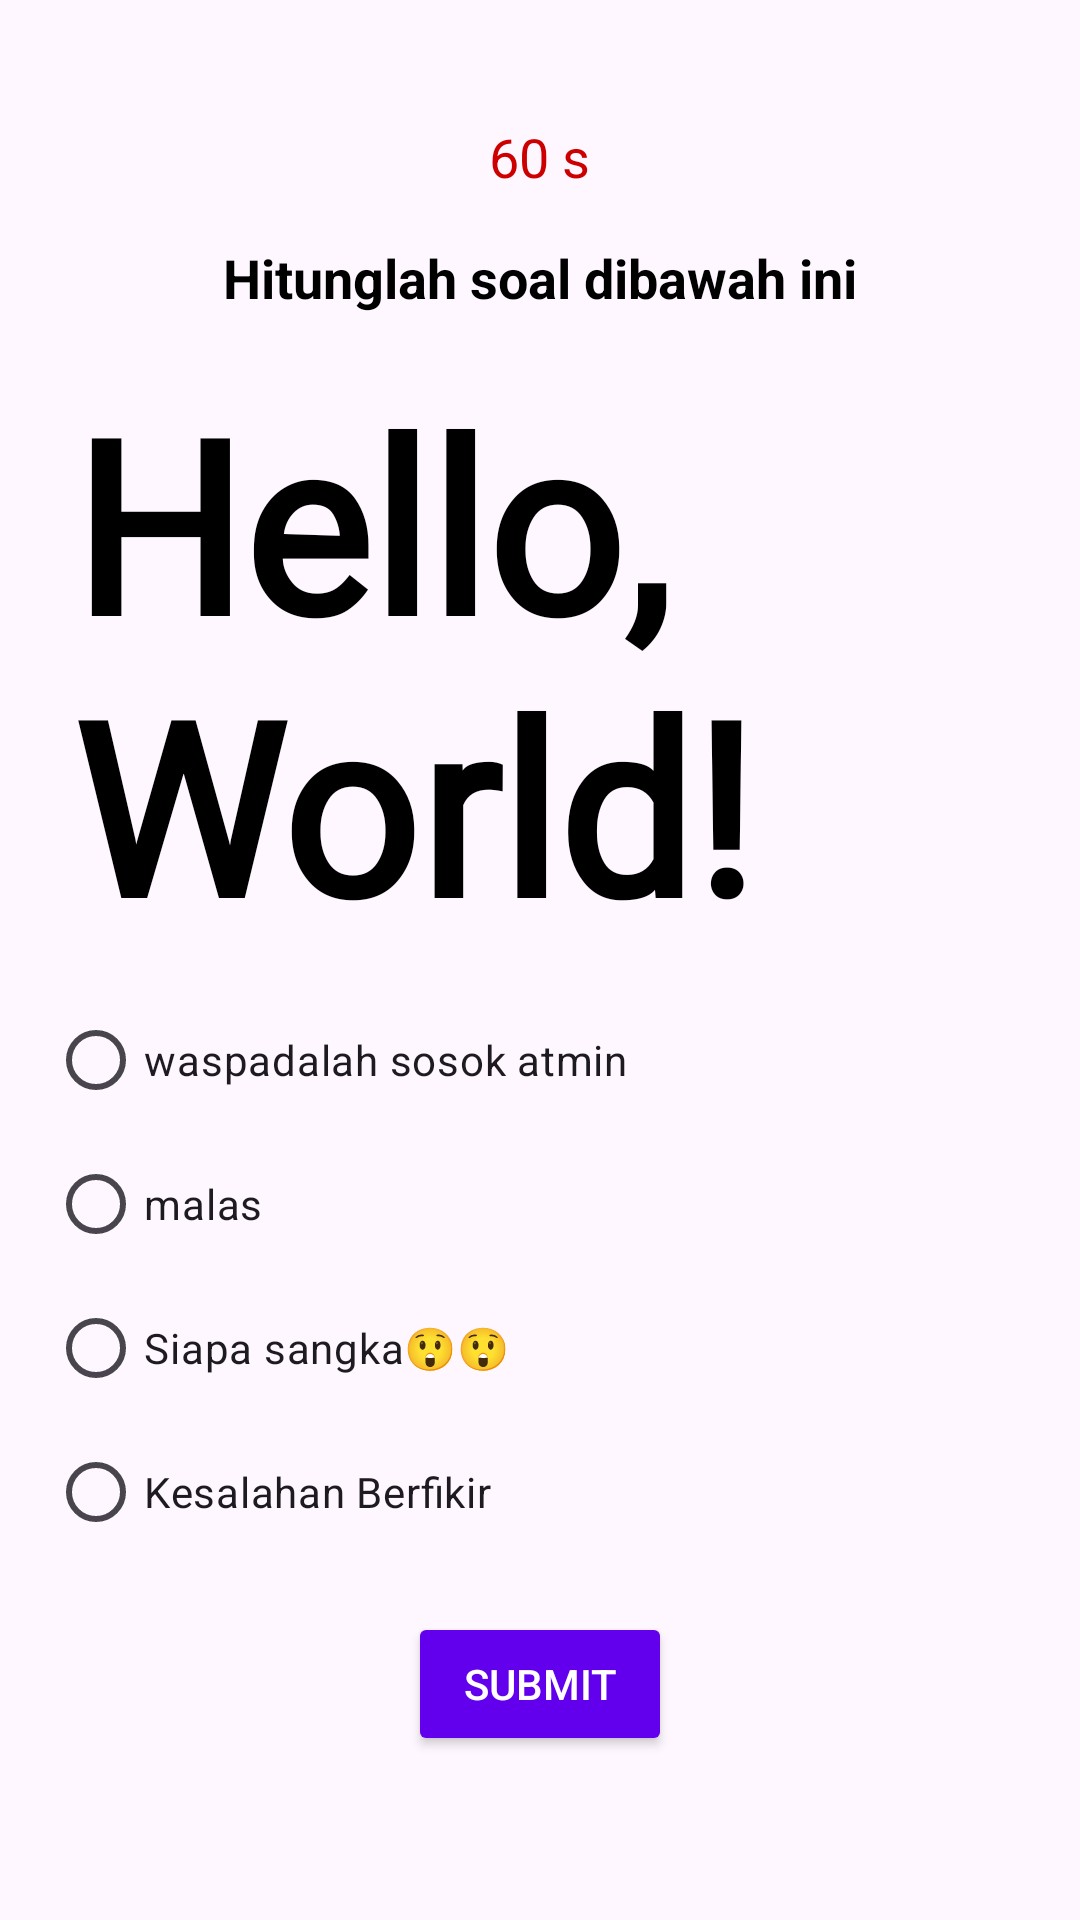

Reconstruct the res/layout file that produces this screen, plus the resources it refers to.
<!-- AndroidManifest.xml: application theme Theme.ApplikasiPertama -->
<!-- res/layout/activity_quiz5.xml -->
<?xml version="1.0" encoding="utf-8"?>
<RelativeLayout
    xmlns:android="http://schemas.android.com/apk/res/android"
    xmlns:app="http://schemas.android.com/apk/res-auto"
    xmlns:tools="http://schemas.android.com/tools"
    android:id="@+id/main"
    android:layout_width="match_parent"
    android:layout_height="match_parent"
    android:background="?android:attr/windowBackground"
    tools:context=".Quiz">

    <LinearLayout
        android:layout_width="match_parent"
        android:layout_height="wrap_content"
        android:orientation="vertical"
        android:padding="16dp"
        android:layout_marginTop="16dp"
        android:layout_marginBottom="16dp"
        android:layout_alignParentTop="true"
        android:layout_alignParentStart="true">

        <TextView
            android:id="@+id/waktu"
            android:layout_width="wrap_content"
            android:layout_height="wrap_content"
            android:text="60 s"
            android:textSize="18sp"
            android:layout_gravity="center"
            android:padding="8dp"
            android:textColor="@android:color/holo_red_dark" />

        <TextView
            android:id="@+id/questionTextView"
            android:layout_width="wrap_content"
            android:layout_height="wrap_content"
            android:text="Hitunglah soal dibawah ini"
            android:textSize="18sp"
            android:textStyle="bold"
            android:layout_gravity="center"
            android:padding="8dp"
            android:textColor="@android:color/black" />

        <TextView
            android:id="@+id/Question"
            android:layout_width="wrap_content"
            android:layout_height="wrap_content"
            android:text="Hello, World!"
            android:fontFamily="@font/font"
            android:textSize="80sp"
            android:textStyle="bold"
            android:layout_gravity="center"
            android:padding="8dp"
            android:textColor="@android:color/black" />

        <RadioGroup
            android:id="@+id/answersRadioGroup"
            android:layout_width="match_parent"
            android:layout_height="wrap_content"
            android:orientation="vertical"
            android:layout_gravity="center">

            <RadioButton
                android:id="@+id/answer1RadioButton"
                android:layout_width="wrap_content"
                android:layout_height="wrap_content"
                android:text="waspadalah sosok atmin" />

            <RadioButton
                android:id="@+id/answer2RadioButton"
                android:layout_width="wrap_content"
                android:layout_height="wrap_content"
                android:text="malas" />

            <RadioButton
                android:id="@+id/answer3RadioButton"
                android:layout_width="wrap_content"
                android:layout_height="wrap_content"
                android:text="Siapa sangka😲😲" />

            <RadioButton
                android:id="@+id/answer4RadioButton"
                android:layout_width="wrap_content"
                android:layout_height="wrap_content"
                android:text="Kesalahan Berfikir" />
        </RadioGroup>

        <Button
            android:id="@+id/submitButton"
            android:layout_width="wrap_content"
            android:layout_height="wrap_content"
            android:text="Submit"
            android:layout_gravity="center"
            android:backgroundTint="@color/design_default_color_primary"
            android:textColor="@android:color/white"
            android:layout_marginTop="16dp"
            android:padding="12dp" />

        <TextView
            android:id="@+id/resultTextView"
            android:layout_width="wrap_content"
            android:layout_height="wrap_content"
            android:text="Hasil : "
            android:textSize="18sp"
            android:layout_gravity="center"
            android:padding="8dp"
            android:textColor="@android:color/holo_blue_dark"
            android:layout_marginTop="16dp" />

        <Button
            android:id="@+id/selanjutnya"
            android:layout_width="wrap_content"
            android:layout_height="wrap_content"
            android:text="Selanjutnya"
            android:layout_gravity="center"
            android:backgroundTint="@color/design_default_color_primary"
            android:textColor="@android:color/white"
            android:padding="12dp"
            android:layout_marginTop="16dp" />
    </LinearLayout>
</RelativeLayout>
<!-- resources referenced by this layout -->
<resources>
  <style name="Theme.ApplikasiPertama" parent="Base.Theme.ApplikasiPertama" />
  <style name="Base.Theme.ApplikasiPertama" parent="Theme.Material3.DayNight.NoActionBar">
          
          
      </style>
</resources>
